7-way image classification set "new_flowers_data" from GitHub (AnnaFilipov93/ReLeaf-old); label vocabulary: daisy, dandelion, iris, rose, sunflower, tulip, water lilies.

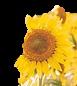
Label: sunflower

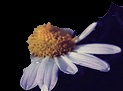
Label: daisy

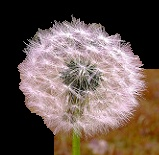
Label: dandelion

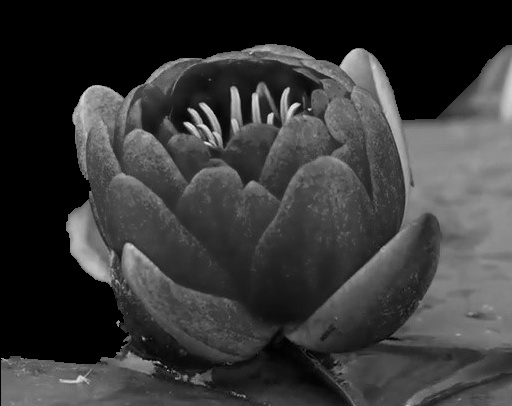
Label: water lilies

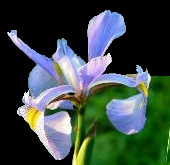
Label: iris

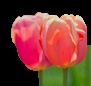
Label: tulip
